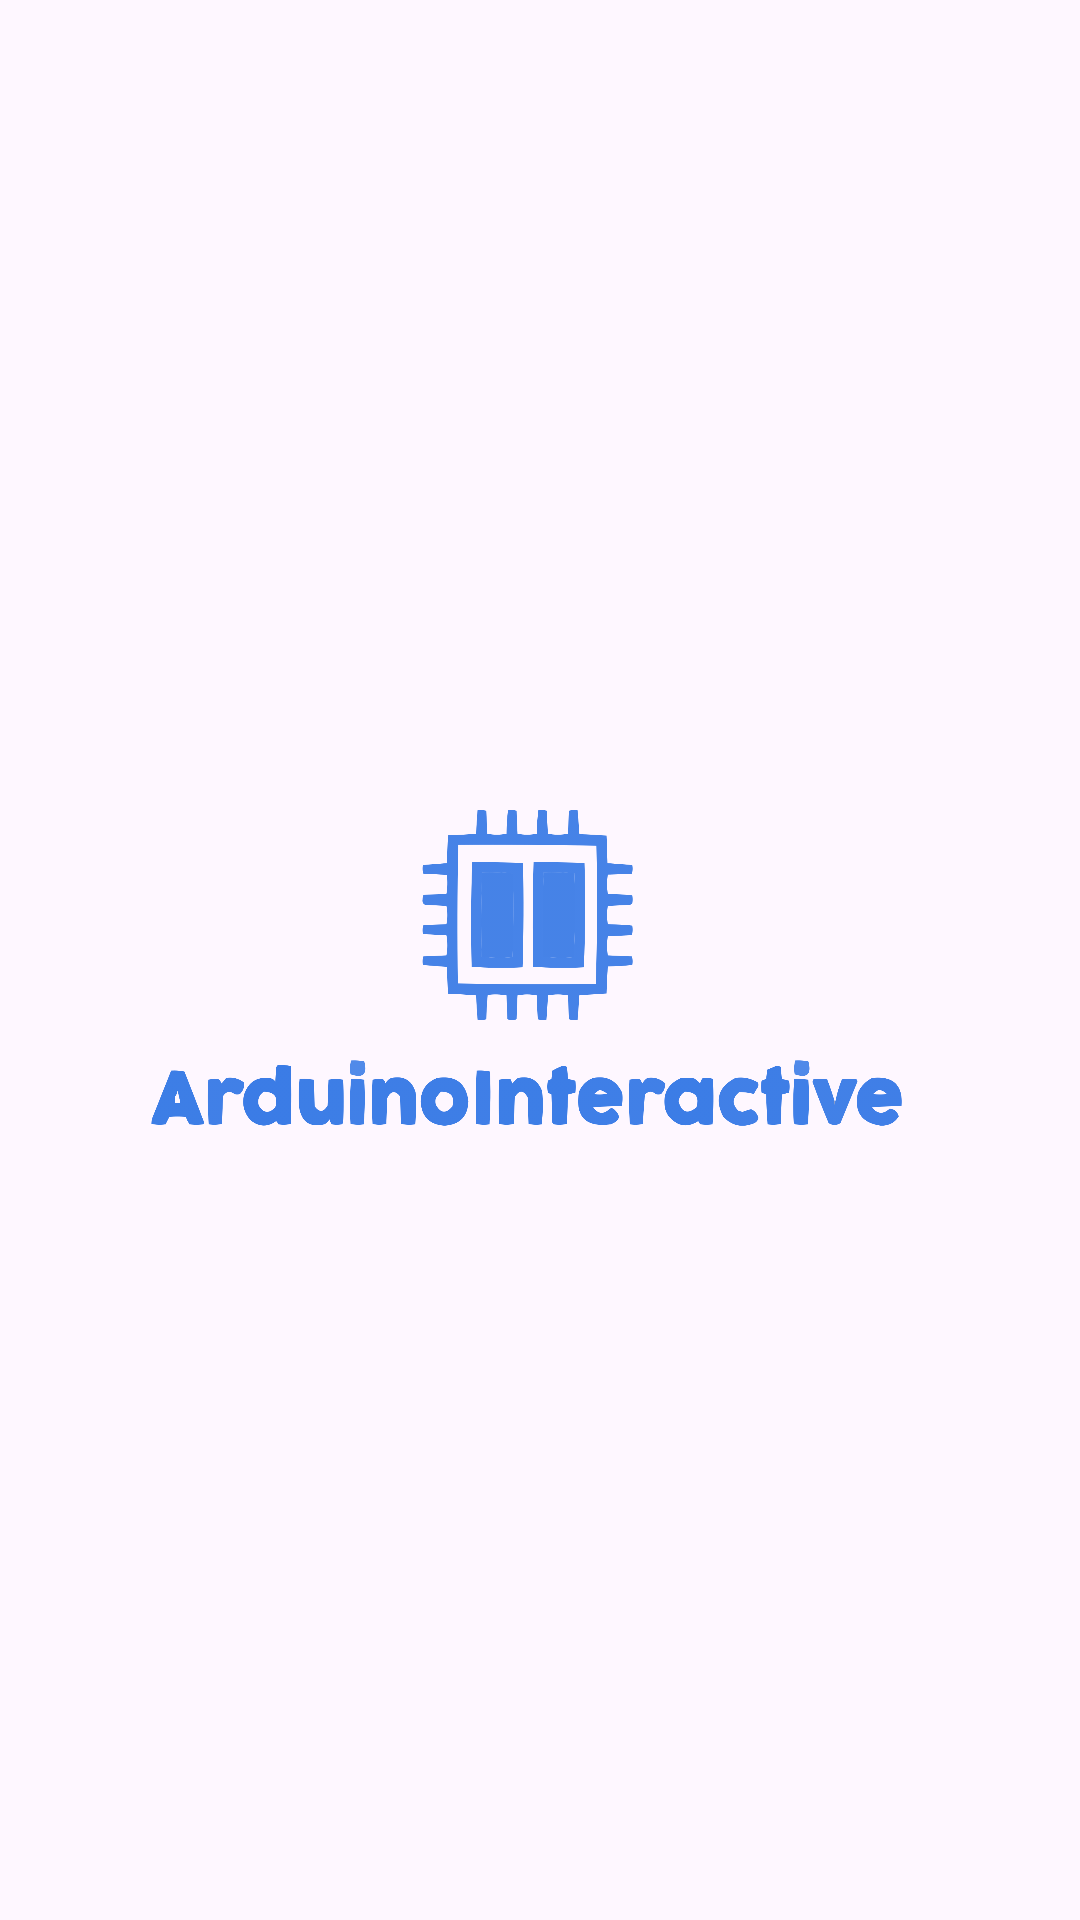

Layout XML and referenced resources for this Android screen:
<!-- AndroidManifest.xml: application theme Theme.Hasher -->
<!-- res/layout/activity_splash.xml -->
<?xml version="1.0" encoding="utf-8"?>
<androidx.constraintlayout.widget.ConstraintLayout xmlns:android="http://schemas.android.com/apk/res/android"
    xmlns:app="http://schemas.android.com/apk/res-auto"
    xmlns:tools="http://schemas.android.com/tools"
    android:layout_width="match_parent"
    android:layout_height="match_parent"

    tools:context=".SplashActivity">

    <ImageView
        android:id="@+id/imageSplash"
        android:layout_width="match_parent"
        android:layout_height="match_parent"
        app:srcCompat="@drawable/arduino" />
</androidx.constraintlayout.widget.ConstraintLayout>
<!-- resources referenced by this layout -->
<resources>
  <!-- drawable arduino: png bitmap (drawable, 142615 bytes) -->
  <style name="Theme.Hasher" parent="Base.Theme.Hasher" />
  <style name="Base.Theme.Hasher" parent="Theme.Material3.DayNight.NoActionBar">
          <item name="colorPrimary">@color/black</item>
      </style>
  <!-- not gathered from this repository: default colours our renderer supplied (Android Studio template values) -->
  <color name="black">#FF000000</color>
</resources>
